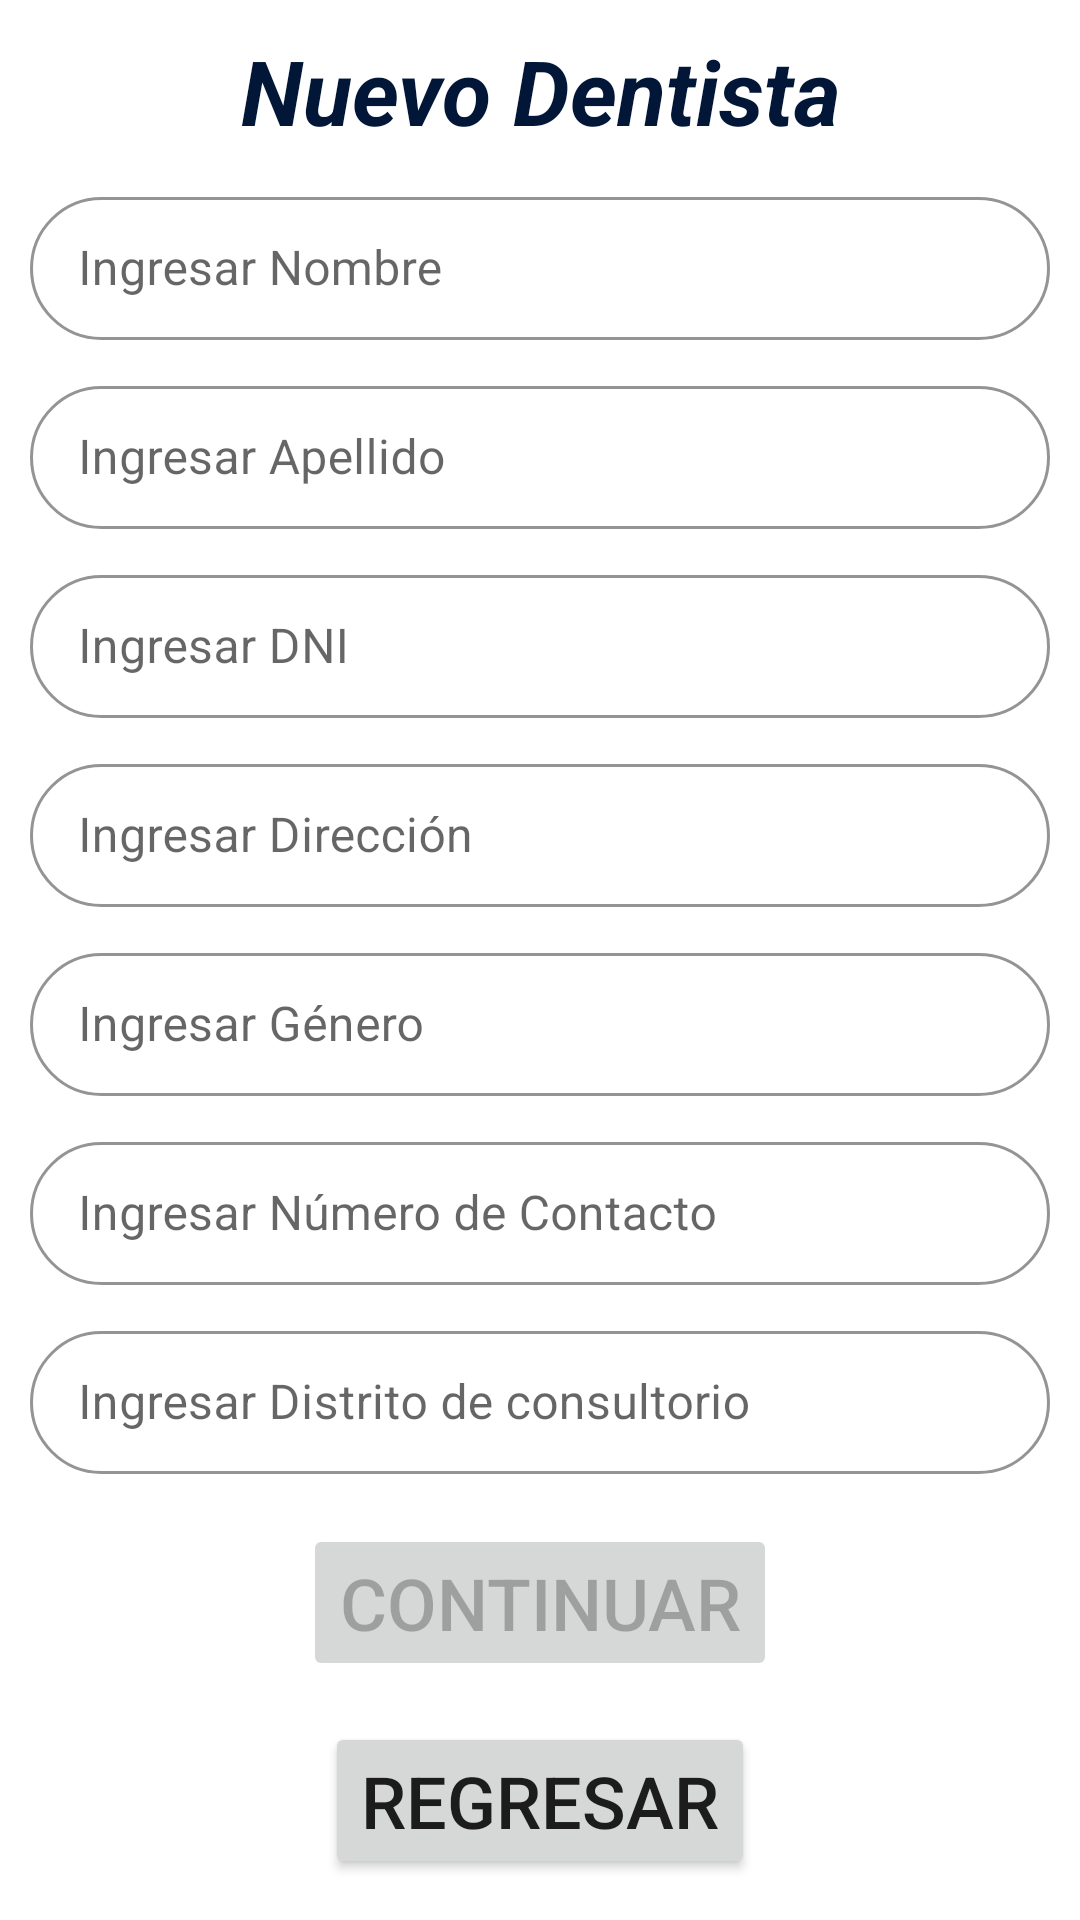

Write the Android layout XML for this screen, with the resource values it uses.
<!-- AndroidManifest.xml: application theme Theme.TraceDent -->
<!-- res/layout/fragment_register_g6.xml -->
<?xml version="1.0" encoding="utf-8"?>
<androidx.constraintlayout.widget.ConstraintLayout
    xmlns:android="http://schemas.android.com/apk/res/android"
    xmlns:app="http://schemas.android.com/apk/res-auto"
    xmlns:tools="http://schemas.android.com/tools"
    android:layout_width="match_parent"
    android:layout_height="match_parent"
    tools:context=".views.fragments.RegisterG5Fragment">

    <TextView
        android:id="@+id/tv_textoInicialG6_2"
        android:layout_width="match_parent"
        android:layout_height="wrap_content"
        android:layout_marginHorizontal="20dp"
        android:layout_marginVertical="10dp"
        android:gravity="center_horizontal"
        android:text="@string/nuevo_dentista"
        android:textColor="#021638"
        android:textSize="30dp"
        android:textStyle="bold|italic"
        app:layout_constraintEnd_toEndOf="parent"
        app:layout_constraintStart_toStartOf="parent"
        app:layout_constraintTop_toTopOf="parent"
        app:layout_constraintVertical_chainStyle="packed" />

    <com.google.android.material.textfield.TextInputLayout
        android:id="@+id/til_nombre"

        style="@style/Widget.MaterialComponents.TextInputLayout.OutlinedBox.Dense"
        android:layout_width="match_parent"

        android:layout_height="wrap_content"
        android:layout_margin="10dp"

        android:layout_marginTop="16dp"
        android:gravity="start"
        android:hint="Ingresar Nombre"
        android:textSize="16sp"
        app:endIconMode="clear_text"
        app:boxCornerRadiusBottomEnd="30dp"
        app:boxCornerRadiusBottomStart="30dp"
        app:boxCornerRadiusTopEnd="30dp"
        app:boxCornerRadiusTopStart="30dp"


        app:boxStrokeColor="@color/mtrl_textinput_default_box_stroke_color"
        app:layout_constraintEnd_toEndOf="parent"
        app:layout_constraintHorizontal_bias="1.0"
        app:layout_constraintStart_toStartOf="parent"
        app:layout_constraintTop_toBottomOf="@id/tv_textoInicialG6_2">

        <com.google.android.material.textfield.TextInputEditText
            android:id="@+id/tiet_nombre"
            android:layout_width="match_parent"

            android:layout_height="wrap_content"
            android:inputType="text" />
    </com.google.android.material.textfield.TextInputLayout>

    <com.google.android.material.textfield.TextInputLayout
        android:id="@+id/til_apellido"

        style="@style/Widget.MaterialComponents.TextInputLayout.OutlinedBox.Dense"
        android:layout_width="match_parent"

        android:layout_height="wrap_content"
        android:layout_margin="10dp"

        android:layout_marginTop="16dp"
        android:gravity="start"
        android:hint="Ingresar Apellido"
        android:textSize="16sp"
        app:endIconMode="clear_text"
        app:boxCornerRadiusBottomEnd="30dp"
        app:boxCornerRadiusBottomStart="30dp"
        app:boxCornerRadiusTopEnd="30dp"
        app:boxCornerRadiusTopStart="30dp"


        app:boxStrokeColor="@color/mtrl_textinput_default_box_stroke_color"
        app:layout_constraintEnd_toEndOf="parent"
        app:layout_constraintHorizontal_bias="1.0"
        app:layout_constraintStart_toStartOf="parent"
        app:layout_constraintTop_toBottomOf="@id/til_nombre">

        <com.google.android.material.textfield.TextInputEditText
            android:id="@+id/tiet_Apellido"
            android:layout_width="match_parent"

            android:layout_height="wrap_content"
            android:inputType="text" />
    </com.google.android.material.textfield.TextInputLayout>

    <com.google.android.material.textfield.TextInputLayout
        android:id="@+id/til_dni"

        style="@style/Widget.MaterialComponents.TextInputLayout.OutlinedBox.Dense"
        android:layout_width="match_parent"

        android:layout_height="wrap_content"
        android:layout_margin="10dp"

        android:layout_marginTop="16dp"
        android:gravity="start"
        android:hint="Ingresar DNI"
        android:textSize="16sp"
        app:endIconMode="clear_text"
        app:boxCornerRadiusBottomEnd="30dp"
        app:boxCornerRadiusBottomStart="30dp"
        app:boxCornerRadiusTopEnd="30dp"
        app:boxCornerRadiusTopStart="30dp"


        app:boxStrokeColor="@color/mtrl_textinput_default_box_stroke_color"
        app:layout_constraintEnd_toEndOf="parent"
        app:layout_constraintHorizontal_bias="1.0"
        app:layout_constraintStart_toStartOf="parent"
        app:layout_constraintTop_toBottomOf="@id/til_apellido">

        <com.google.android.material.textfield.TextInputEditText
            android:id="@+id/tiet_dni"
            android:layout_width="match_parent"

            android:layout_height="wrap_content"
            android:inputType="number" />
    </com.google.android.material.textfield.TextInputLayout>

    <com.google.android.material.textfield.TextInputLayout
        android:id="@+id/til_direccion"

        style="@style/Widget.MaterialComponents.TextInputLayout.OutlinedBox.Dense"
        android:layout_width="match_parent"

        android:layout_height="wrap_content"
        android:layout_margin="10dp"

        android:layout_marginTop="16dp"
        android:gravity="start"
        android:hint="Ingresar Dirección"
        android:textSize="16sp"
        app:endIconMode="clear_text"
        app:boxCornerRadiusBottomEnd="30dp"
        app:boxCornerRadiusBottomStart="30dp"
        app:boxCornerRadiusTopEnd="30dp"
        app:boxCornerRadiusTopStart="30dp"


        app:boxStrokeColor="@color/mtrl_textinput_default_box_stroke_color"
        app:layout_constraintEnd_toEndOf="parent"
        app:layout_constraintHorizontal_bias="1.0"
        app:layout_constraintStart_toStartOf="parent"
        app:layout_constraintTop_toBottomOf="@id/til_dni">

        <com.google.android.material.textfield.TextInputEditText
            android:id="@+id/tiet_direccion"
            android:layout_width="match_parent"

            android:layout_height="wrap_content"
            android:inputType="text" />
    </com.google.android.material.textfield.TextInputLayout>

    <com.google.android.material.textfield.TextInputLayout
        android:id="@+id/til_genero"

        style="@style/Widget.MaterialComponents.TextInputLayout.OutlinedBox.Dense"
        android:layout_width="match_parent"

        android:layout_height="wrap_content"
        android:layout_margin="10dp"

        android:layout_marginTop="16dp"
        android:gravity="start"
        android:hint="Ingresar Género"
        android:textSize="16sp"
        app:endIconMode="clear_text"
        app:boxCornerRadiusBottomEnd="30dp"
        app:boxCornerRadiusBottomStart="30dp"
        app:boxCornerRadiusTopEnd="30dp"
        app:boxCornerRadiusTopStart="30dp"


        app:boxStrokeColor="@color/mtrl_textinput_default_box_stroke_color"
        app:layout_constraintEnd_toEndOf="parent"
        app:layout_constraintHorizontal_bias="1.0"
        app:layout_constraintStart_toStartOf="parent"
        app:layout_constraintTop_toBottomOf="@id/til_direccion">

        <com.google.android.material.textfield.TextInputEditText
            android:id="@+id/tiet_genero"
            android:layout_width="match_parent"

            android:layout_height="wrap_content"
            android:inputType="text" />
    </com.google.android.material.textfield.TextInputLayout>

    <com.google.android.material.textfield.TextInputLayout
        android:id="@+id/til_numero_contacto"

        style="@style/Widget.MaterialComponents.TextInputLayout.OutlinedBox.Dense"
        android:layout_width="match_parent"

        android:layout_height="wrap_content"
        android:layout_margin="10dp"

        android:layout_marginTop="16dp"
        android:gravity="start"
        android:hint="Ingresar Número de Contacto"
        android:textSize="16sp"
        app:endIconMode="clear_text"
        app:boxCornerRadiusBottomEnd="30dp"
        app:boxCornerRadiusBottomStart="30dp"
        app:boxCornerRadiusTopEnd="30dp"
        app:boxCornerRadiusTopStart="30dp"


        app:boxStrokeColor="@color/mtrl_textinput_default_box_stroke_color"
        app:layout_constraintEnd_toEndOf="parent"
        app:layout_constraintHorizontal_bias="1.0"
        app:layout_constraintStart_toStartOf="parent"
        app:layout_constraintTop_toBottomOf="@id/til_genero">

        <com.google.android.material.textfield.TextInputEditText
            android:id="@+id/tiet_numero_contacto"
            android:layout_width="match_parent"

            android:layout_height="wrap_content"
            android:inputType="number" />
    </com.google.android.material.textfield.TextInputLayout>
    <com.google.android.material.textfield.TextInputLayout
        android:id="@+id/til_distrito"

        style="@style/Widget.MaterialComponents.TextInputLayout.OutlinedBox.Dense"
        android:layout_width="match_parent"

        android:layout_height="wrap_content"
        android:layout_margin="10dp"

        android:layout_marginTop="16dp"
        android:gravity="start"
        android:hint="Ingresar Distrito de consultorio"
        android:textSize="16sp"
        app:endIconMode="clear_text"
        app:boxCornerRadiusBottomEnd="30dp"
        app:boxCornerRadiusBottomStart="30dp"
        app:boxCornerRadiusTopEnd="30dp"
        app:boxCornerRadiusTopStart="30dp"


        app:boxStrokeColor="@color/mtrl_textinput_default_box_stroke_color"
        app:layout_constraintEnd_toEndOf="parent"
        app:layout_constraintHorizontal_bias="1.0"
        app:layout_constraintStart_toStartOf="parent"
        app:layout_constraintTop_toBottomOf="@id/til_numero_contacto">

        <com.google.android.material.textfield.TextInputEditText
            android:id="@+id/tiet_disitrito"
            android:layout_width="match_parent"

            android:layout_height="wrap_content"/>
    </com.google.android.material.textfield.TextInputLayout>

    <Button
        android:id="@+id/but_continuar_G6"
        android:layout_width="wrap_content"
        android:layout_height="wrap_content"
        android:text="CONTINUAR"
        android:enabled="false"
        android:textSize="24sp"
        app:layout_constraintBottom_toBottomOf="parent"
        app:layout_constraintEnd_toEndOf="parent"
        app:layout_constraintStart_toStartOf="parent"
        app:layout_constraintTop_toBottomOf="@+id/til_numero_contacto" />

    <Button
        android:id="@+id/buttonReturn_G6"
        android:layout_width="wrap_content"
        android:layout_height="wrap_content"
        android:textSize="24sp"
        android:text="REGRESAR"
        app:layout_constraintBottom_toBottomOf="parent"
        app:layout_constraintEnd_toEndOf="parent"
        app:layout_constraintStart_toStartOf="parent"
        app:layout_constraintTop_toBottomOf="@+id/but_continuar_G6" />

</androidx.constraintlayout.widget.ConstraintLayout>
<!-- resources referenced by this layout -->
<resources>
  <string name="nuevo_dentista">Nuevo Dentista</string>
  <style name="Theme.TraceDent" parent="Theme.MaterialComponents.DayNight.NoActionBar">
          
          <item name="colorPrimary">@color/primaryColor</item>
          <item name="colorPrimaryVariant">@color/primaryDarkColor</item>
          <item name="colorOnPrimary">@color/secondaryTextColor</item>
          
          <item name="colorSecondary">@color/primaryColor</item>
          <item name="colorSecondaryVariant">@color/secondaryTextColor</item>
          <item name="colorOnSecondary">@color/secondaryTextColor</item>
          
          <item name="android:statusBarColor" tools:targetApi="l">?attr/colorPrimaryVariant</item>
          
      </style>
  <color name="primaryColor">#01579b</color>
  <color name="primaryDarkColor">#002f6c</color>
  <color name="secondaryTextColor">#e9eaff</color>
</resources>
